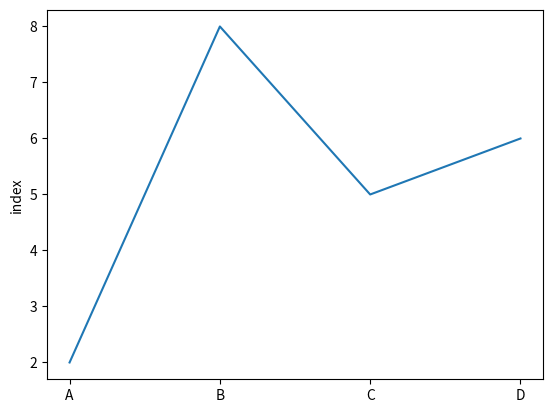

Generate this figure with matplotlib:
import numpy as np
import pandas as pd
import matplotlib.pyplot as plt

Series1 = pd.Series([2,3,4,5])
Series2 = pd.Series([2,8,5,6,])
print(Series1[0])
print(Series1[:3])

temp = Series1<8
print(temp)

a = len(Series1)
print(a)

Series1=Series2
print(Series2)
Series1.index =['A','B','C','D']
print(Series1)
print(Series2)
Series1 = Series2.copy()
print(Series2)
Series1.index =['A','B','C','D']
print(Series1)

def AddSeries(x,y):
    for i in range(x):
        print(x[i] + y[i])
    AddSeries(Series1,Series2)
    

plt.plot(Series2)  
plt.ylabel('index')
plt.show
    